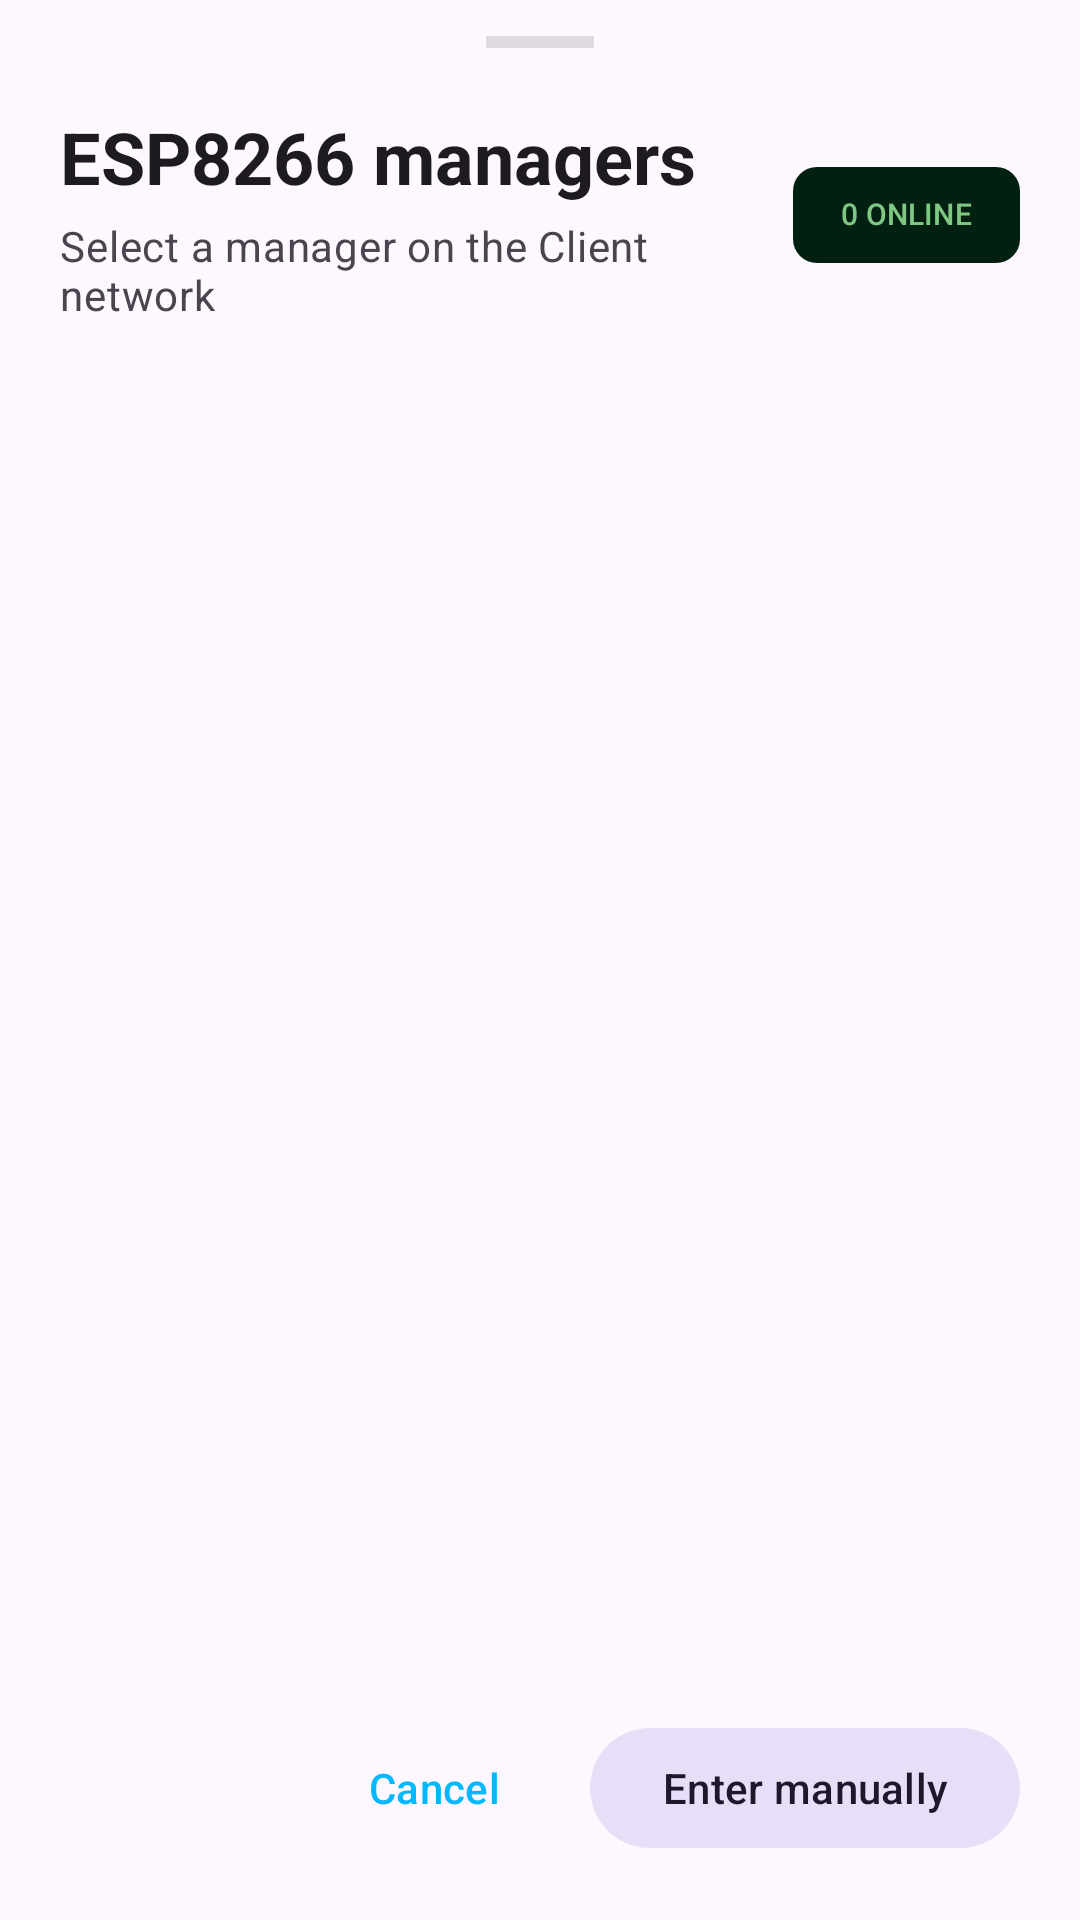

Reconstruct the res/layout file that produces this screen, plus the resources it refers to.
<!-- AndroidManifest.xml: application theme Theme.HostOSSI -->
<!-- res/layout/bottom_sheet_manager_selection.xml -->
<?xml version="1.0" encoding="utf-8"?>
<LinearLayout xmlns:android="http://schemas.android.com/apk/res/android"
    xmlns:app="http://schemas.android.com/apk/res-auto"
    android:layout_width="match_parent"
    android:layout_height="match_parent"
    android:orientation="vertical"
    android:paddingStart="20dp"
    android:paddingTop="12dp"
    android:paddingEnd="20dp"
    android:paddingBottom="20dp">

    <View
        android:layout_width="36dp"
        android:layout_height="4dp"
        android:layout_gravity="center_horizontal"
        android:layout_marginBottom="20dp"
        android:background="?android:attr/dividerVertical" />

    <LinearLayout
        android:layout_width="match_parent"
        android:layout_height="wrap_content"
        android:gravity="center_vertical"
        android:orientation="horizontal">

        <LinearLayout
            android:layout_width="0dp"
            android:layout_height="wrap_content"
            android:layout_weight="1"
            android:orientation="vertical">

            <TextView
                android:id="@+id/managerSelectionTitle"
                android:layout_width="wrap_content"
                android:layout_height="wrap_content"
                android:text="ESP8266 managers"
                android:textAppearance="?attr/textAppearanceHeadlineSmall"
                android:textStyle="bold" />

            <TextView
                android:id="@+id/managerSelectionSubtitle"
                android:layout_width="wrap_content"
                android:layout_height="wrap_content"
                android:layout_marginTop="4dp"
                android:text="Select a manager on the Client network"
                android:textAppearance="?attr/textAppearanceBodyMedium"
                android:textColor="?android:attr/textColorSecondary" />
        </LinearLayout>

        <com.google.android.material.chip.Chip
            android:id="@+id/managerOnlineCount"
            android:layout_width="wrap_content"
            android:layout_height="wrap_content"
            android:checkable="false"
            android:text="0 ONLINE"
            android:textColor="@color/online_front_color"
            android:textSize="10sp"
            android:textStyle="bold"
            app:chipBackgroundColor="@color/selected_back_color"
            app:chipMinHeight="32dp"
            app:chipStrokeWidth="0dp" />
    </LinearLayout>

    <androidx.core.widget.NestedScrollView
        android:layout_width="match_parent"
        android:layout_height="0dp"
        android:layout_marginTop="18dp"
        android:layout_weight="1"
        android:clipToPadding="false"
        android:fillViewport="true"
        android:paddingBottom="12dp">

        <LinearLayout
            android:id="@+id/managerSelectionList"
            android:layout_width="match_parent"
            android:layout_height="wrap_content"
            android:orientation="vertical" />
    </androidx.core.widget.NestedScrollView>

    <TextView
        android:id="@+id/managerSelectionEmpty"
        android:layout_width="match_parent"
        android:layout_height="wrap_content"
        android:layout_marginTop="24dp"
        android:layout_marginBottom="24dp"
        android:gravity="center"
        android:text="No managers are advertising right now"
        android:textAppearance="?attr/textAppearanceBodyLarge"
        android:textColor="?android:attr/textColorSecondary"
        android:visibility="gone" />

    <LinearLayout
        android:layout_width="match_parent"
        android:layout_height="wrap_content"
        android:layout_marginTop="12dp"
        android:gravity="end"
        android:orientation="horizontal">

        <com.google.android.material.button.MaterialButton
            android:id="@+id/managerSelectionCancel"
            style="@style/Widget.Material3.Button.TextButton"
            android:layout_width="wrap_content"
            android:layout_height="wrap_content"
            android:text="Cancel" />

        <com.google.android.material.button.MaterialButton
            android:id="@+id/managerSelectionManual"
            style="@style/Widget.Material3.Button.TonalButton"
            android:layout_width="wrap_content"
            android:layout_height="wrap_content"
            android:layout_marginStart="8dp"
            android:text="Enter manually"
            android:textAllCaps="false"
            app:icon="@drawable/ic_wifi" />
    </LinearLayout>
</LinearLayout>
<!-- resources referenced by this layout -->
<resources>
  <color name="online_front_color">#81C784</color>
  <color name="selected_back_color">#002111</color>
  <style name="Theme.HostOSSI" parent="Base.Theme.HostOSSI" />
  <style name="Base.Theme.HostOSSI" parent="Theme.Material3.DayNight.NoActionBar">
          
          
          <item name="colorSecondary">@color/accent_color</item>
          <item name="colorPrimary">@color/primary_color</item>
          <item name="colorTertiary">@color/label_color</item>"
  
  
      </style>
  <color name="accent_color">#FF8F00</color>
  <color name="primary_color">#00b8ff</color>
  <color name="label_color">#6A1B9A</color>
</resources>
